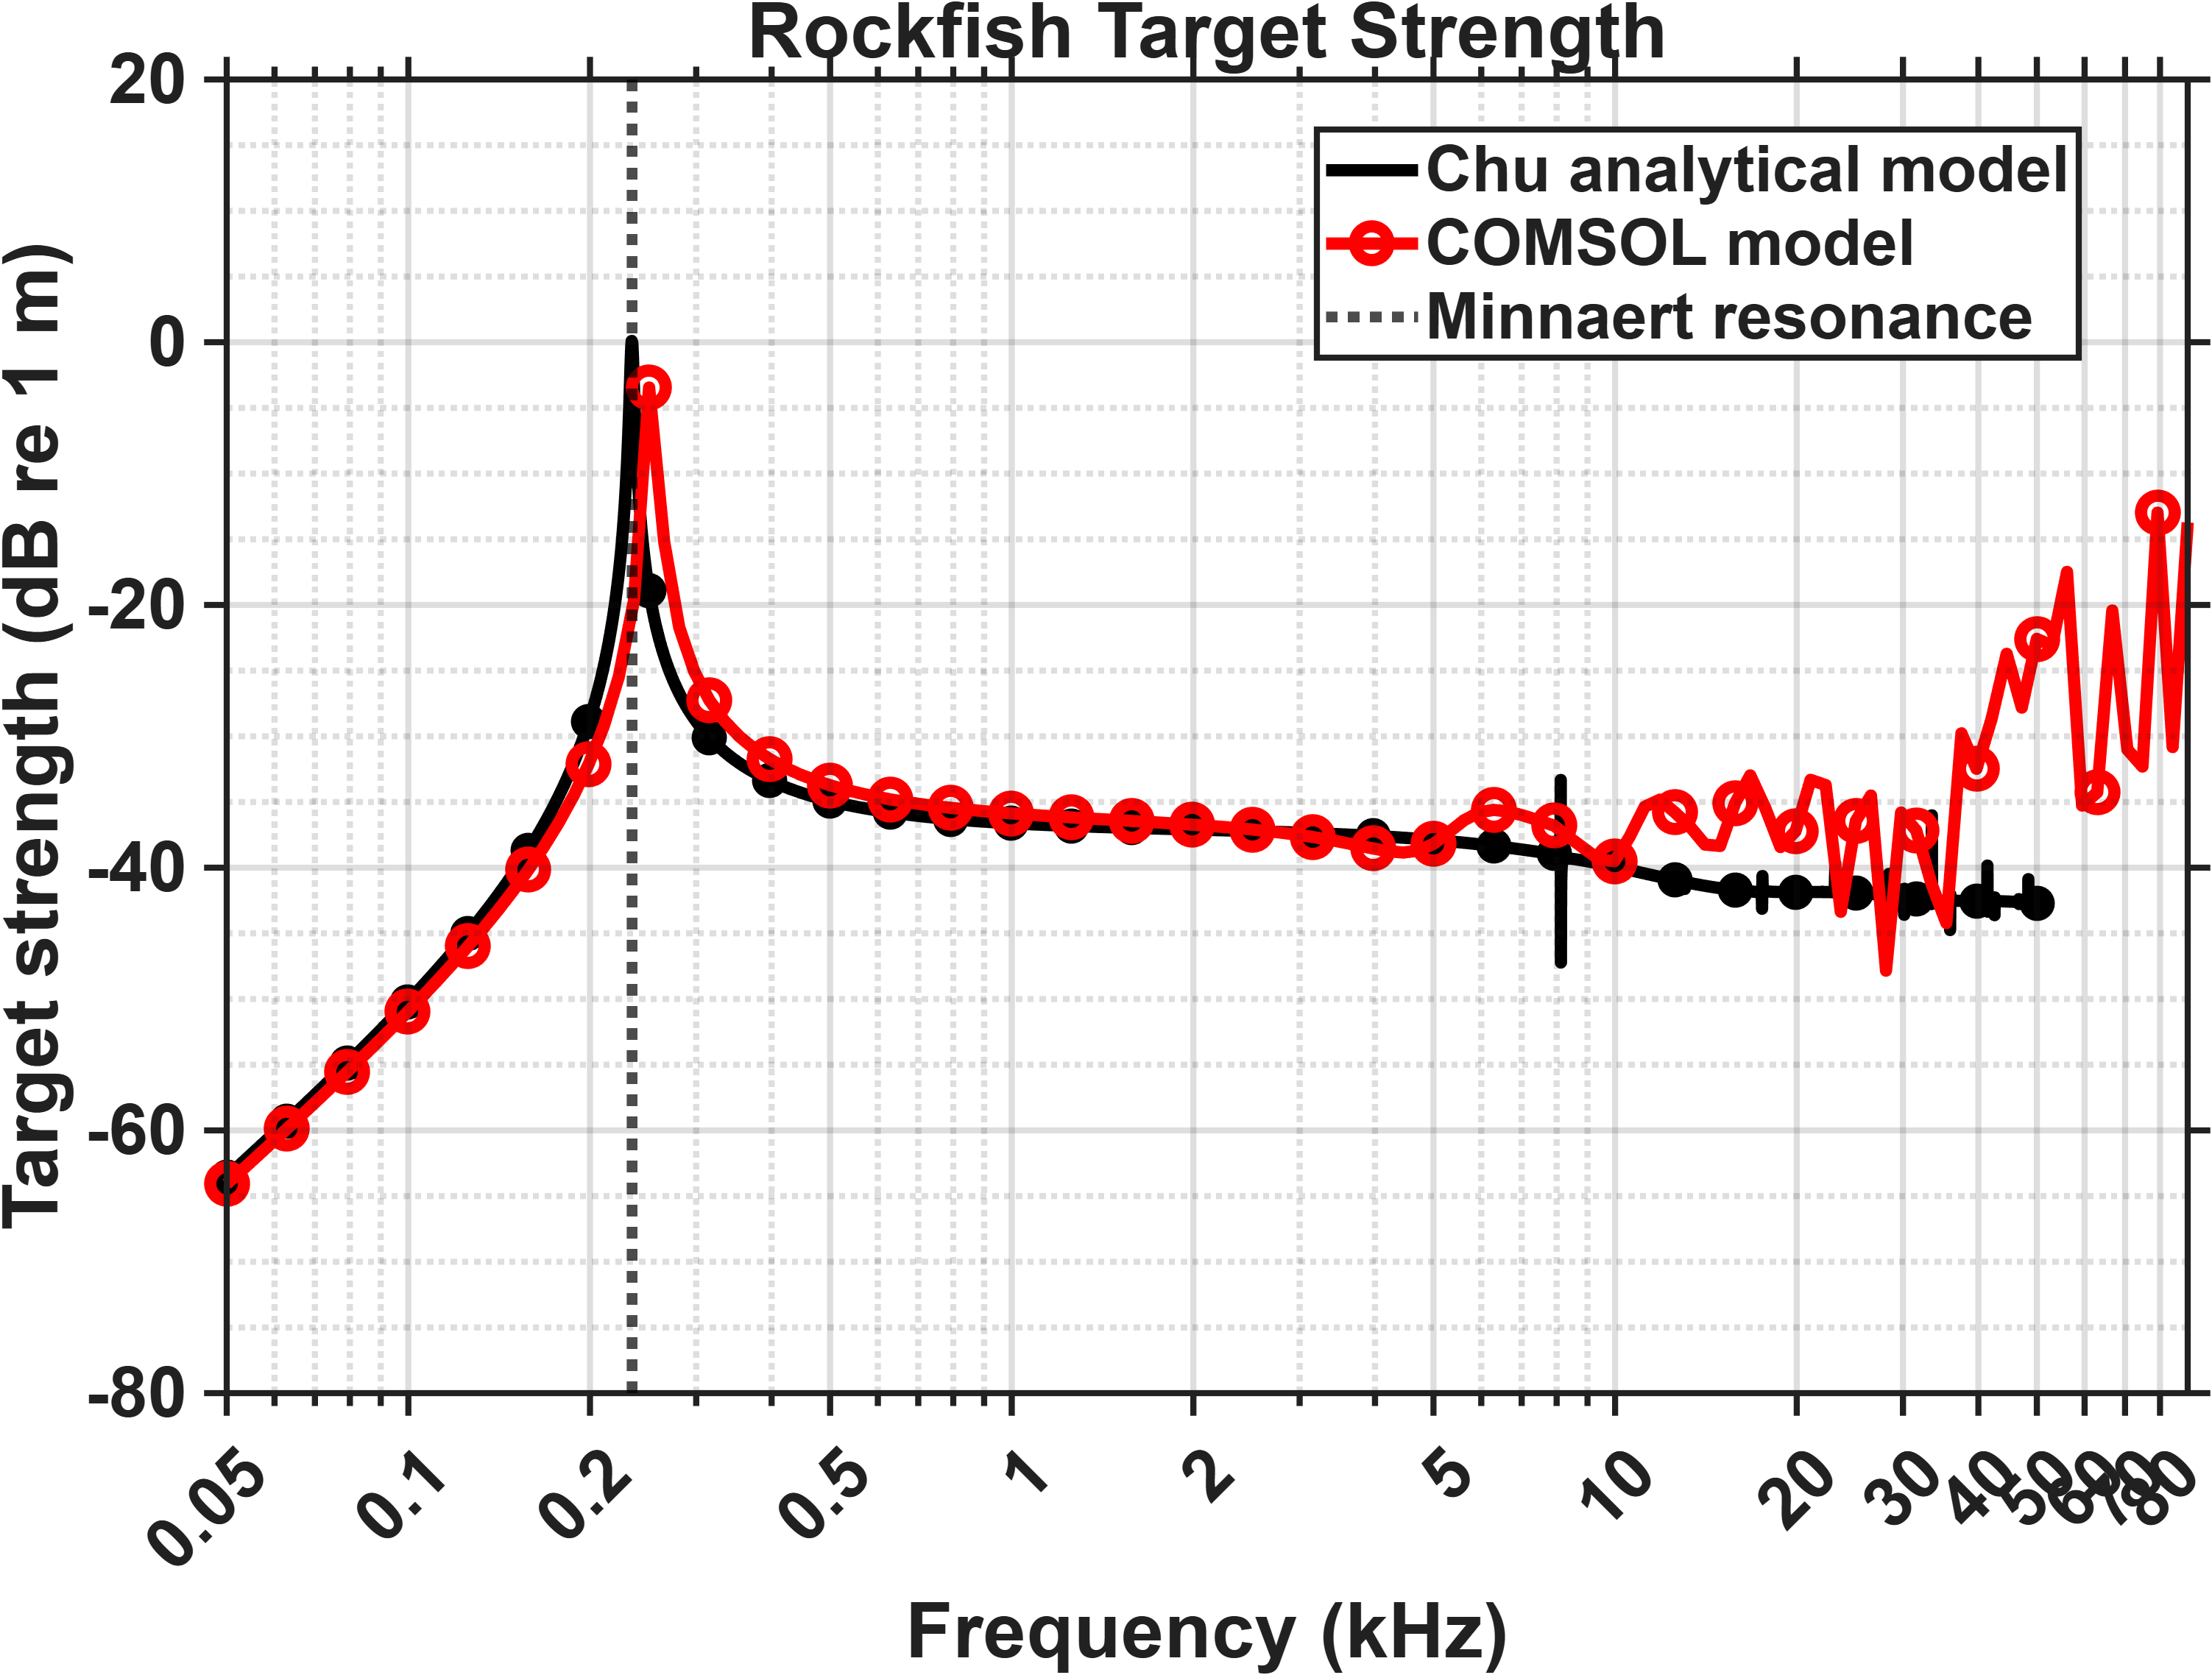

Values plotted in this chart, from the file beside it:
% Model, Rockfish_SF.mph
% Version, COMSOL 6.2.0.339
% Date, Sep 1 2026, 17:57
% Table, Table 2 - Point Evaluation 1
% freq (Hz), Target Strength, Point: (0, -1000, 0)
50, -64.08
52.96, -63.04
56.1, -61.99
59.43, -60.93
62.95, -59.87
66.68, -58.8
70.63, -57.72
74.81, -56.63
79.24, -55.53
83.94, -54.42
88.91, -53.29
94.18, -52.14
99.76, -50.97
105.7, -49.77
111.9, -48.54
118.6, -47.28
125.6, -45.98
133, -44.63
140.9, -43.22
149.3, -41.73
158.1, -40.15
167.5, -38.45
177.4, -36.59
187.9, -34.51
199.1, -32.11
210.8, -29.21
223.3, -25.43
236.6, -19.64
250.6, -3.442
265.4, -15.18
281.2, -21.72
297.8, -25.08
315.5, -27.26
334.2, -28.83
354, -30.03
374.9, -30.98
397.2, -31.74
420.7, -32.37
445.6, -32.9
472, -33.35
500, -33.73
529.6, -34.05
561, -34.34
594.3, -34.59
629.5, -34.8
666.8, -34.99
706.3, -35.16
748.1, -35.31
792.4, -35.45
839.4, -35.57
889.1, -35.68
941.8, -35.78
997.6, -35.87
1057, -35.95
1119, -36.03
1186, -36.11
... 75 more rows
